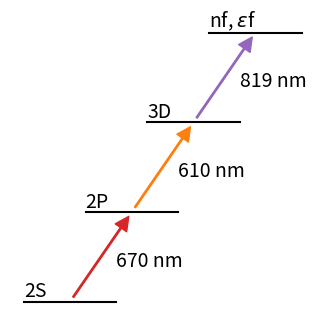

This figure's Python source: (Note: this script raises an exception after producing the figure.)
# -*- coding: utf-8 -*-
"""
Created on Thu Jun 28 17:32:35 2018

[redacted]
"""

# Energy Level Diagram
# For Static Field Recombination Paper

import os
import numpy as np
import matplotlib.pyplot as plt
# import pandas as pd


def ELevel():
    """Energy level figure showing 2s -> 2p -> 3d -> n/e f"""
    plt.close()
    fig, ax = plt.subplots(figsize=(3.375, 3.375))
    w = 0.75
    dx = 0.5
    dy = 1
    delta = 0.95
    # 2s
    i = 0
    ax.plot(i*dx + np.array([0, w]), np.array([i, i])*dy, c='k')
    ax.text(i*dx, i*dy, "2S", fontsize=14,
            verticalalignment='bottom', horizontalalignment='left')
    arrowprops = {'width': 1, 'headwidth': 10, 'headlength': 10, 'color': 'C3'}
    rs = (i*dx + w/2, i*dy)
    rf = ((i+1)*dx + w/2, (i+1)*dy)
    dr = ((rf[0] - rs[0])*delta, (rf[1] - rs[1])*delta)
    rsn = (rs[0] + dr[0], rs[1] + dr[1])
    rfn = (rf[0] - dr[0], rf[1] - dr[1])
    ax.annotate("", xy=rsn, xytext=rfn, arrowprops=arrowprops)
    ax.text(i*dx + w, (i+0.4)*dy, "670 nm", fontsize=14)
    # 2p
    i = 1
    ax.plot(i*dx + np.array([0, w]), np.array([i, i])*dy, c='k')
    ax.text(i*dx, i*dy, "2P", fontsize=14,
            verticalalignment='bottom', horizontalalignment='left')
    arrowprops['color'] = 'C1'
    rs = (i*dx + w/2, i*dy)
    rf = ((i+1)*dx + w/2, (i+1)*dy)
    dr = ((rf[0] - rs[0])*delta, (rf[1] - rs[1])*delta)
    rsn = (rs[0] + dr[0], rs[1] + dr[1])
    rfn = (rf[0] - dr[0], rf[1] - dr[1])
    ax.annotate("", xy=rsn, xytext=rfn, arrowprops=arrowprops)
    ax.text(i*dx + w, (i+0.4)*dy, "610 nm", fontsize=14)
    # 3d
    i = 2
    ax.plot(i*dx + np.array([0, w]), np.array([i, i])*dy, c='k')
    ax.text(i*dx, i*dy, "3D", fontsize=14,
            verticalalignment='bottom', horizontalalignment='left')
    arrowprops['color'] = 'C4'
    rs = (i*dx + w/2, i*dy)
    rf = ((i+1)*dx + w/2, (i+1)*dy)
    dr = ((rf[0] - rs[0])*delta, (rf[1] - rs[1])*delta)
    rsn = (rs[0] + dr[0], rs[1] + dr[1])
    rfn = (rf[0] - dr[0], rf[1] - dr[1])
    ax.annotate("", xy=rsn, xytext=rfn, arrowprops=arrowprops)
    ax.text(i*dx + w, (i+0.4)*dy, "819 nm", fontsize=14)
    # n/e f
    i = 3
    ax.plot(i*dx + np.array([0, w]), ((i + np.array([0, 0]))*dy),
            c='k')
    ax.text(i*dx, i*dy, r"nf, $\epsilon$f", fontsize=14,
            verticalalignment='bottom', horizontalalignment='left')
    # beautify
    ax.axis('off')
    fig.tight_layout()
    fig.savefig("ELevel.pdf")
    fig.savefig(os.path.join("..", "Elevel.pdf"))
    return


# main
ELevel()
